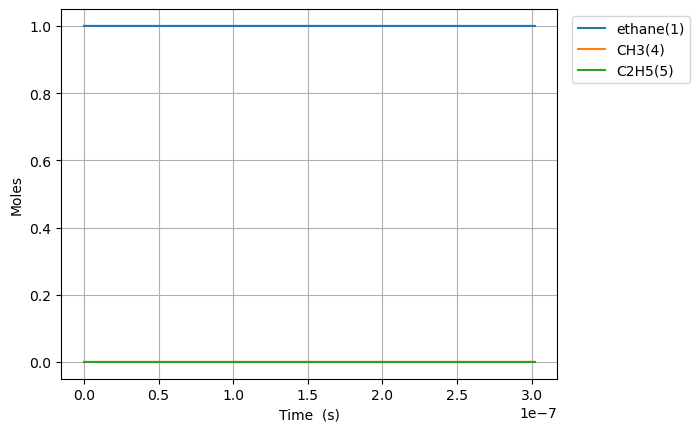

Source data for this figure (header and first rows):
Time (s), Volume (m^3), Ar, He, Ne, N2, ethane(1), CH3(4), C2H5(5)
0.0, 0.1122, 0.0, 0.0, 0.0, 0.0, 1.0, 0.0, 0.0
4.1687625138757047e-19, 0.1122, 0.0, 0.0, 0.0, 0.0, 1, 1.3228756555322953e-16, 0.0
1.1672535038851973e-18, 0.1122, 0.0, 0.0, 0.0, 0.0, 1, 3.704051835490427e-16, 0.0
2.668008008880451e-18, 0.1122, 0.0, 0.0, 0.0, 0.0, 1, 8.466404195406688e-16, 0.0
5.669517018870958e-18, 0.1122, 0.0, 0.0, 0.0, 0.0, 1, 1.7991108915239203e-15, 0.0
1.1672535038851973e-17, 0.1122, 0.0, 0.0, 0.0, 0.0, 1, 3.704051835490422e-15, 0.0
2.3678571078814002e-17, 0.1122, 0.0, 0.0, 0.0, 0.0, 1, 7.513933723423419e-15, 0.0
4.7690643158738064e-17, 0.1122, 0.0, 0.0, 0.0, 0.0, 1, 1.513369749928938e-14, 0.0
9.571478731858618e-17, 0.1122, 0.0, 0.0, 0.0, 0.0, 1, 3.037322505102119e-14, 0.0
1.9176307563828242e-16, 0.1122, 0.0, 0.0, 0.0, 0.0, 1, 6.085228015448434e-14, 0.0
3.838596522776749e-16, 0.1122, 0.0, 0.0, 0.0, 0.0, 1, 1.2181039036140877e-13, 0.0
7.680528055564598e-16, 0.1122, 0.0, 0.0, 0.0, 0.0, 1, 2.4372661077525024e-13, 0.0
1.5364391121140296e-15, 0.1122, 0.0, 0.0, 0.0, 0.0, 1, 4.875590516029034e-13, 0.0
3.0732117252291694e-15, 0.1122, 0.0, 0.0, 0.0, 0.0, 1, 9.75223933258091e-13, 0.0
6.146756951459449e-15, 0.1122, 0.0, 0.0, 0.0, 0.0, 1, 1.9505536965679906e-12, 0.0
1.2293847403920008e-14, 0.1122, 0.0, 0.0, 0.0, 0.0, 1, 3.901213223185888e-12, 0.0
2.4588028308841128e-14, 0.1122, 0.0, 0.0, 0.0, 0.0, 1, 7.80253227641407e-12, 0.0
4.9176390118683364e-14, 0.1122, 0.0, 0.0, 0.0, 0.0, 1, 1.5605170382839992e-11, 0.0
9.835311373836784e-14, 0.1122, 0.0, 0.0, 0.0, 0.0, 1, 3.121044659557007e-11, 0.0
1.967065609777368e-13, 0.1122, 0.0, 0.0, 0.0, 0.0, 1, 6.242099902054306e-11, 0.0
3.934134554564747e-13, 0.1122, 0.0, 0.0, 0.0, 0.0, 1, 1.2484210386854012e-10, 0.0
7.868272444139505e-13, 0.1122, 0.0, 0.0, 0.0, 0.0, 1, 2.4968431355673527e-10, 0.0
1e-12, 0.1122, 0.0, 0.0, 0.0, 0.0, 1, 3.173305389721667e-10, 0.0
1.573654822328902e-12, 0.1122, 0.0, 0.0, 0.0, 0.0, 1, 4.993687329019058e-10, 0.0
3.147309978158805e-12, 0.1122, 0.0, 0.0, 0.0, 0.0, 1, 9.98737571467172e-10, 0.0
6.294620289818612e-12, 0.1122, 0.0, 0.0, 0.0, 0.0, 1, 1.997475248095845e-09, 0.0
1e-11, 0.1122, 0.0, 0.0, 0.0, 0.0, 1, 3.173305386395633e-09, 0.0
1.2589240913138224e-11, 0.1122, 0.0, 0.0, 0.0, 0.0, 1, 3.9949505993332704e-09, 0.0
2.517848215977745e-11, 0.1122, 0.0, 0.0, 0.0, 0.0, 1, 7.989901293628576e-09, 0.0
5.03569646530559e-11, 0.1122, 0.0, 0.0, 0.0, 0.0, 1, 1.5979802648702073e-08, 0.0
9.999999999999999e-11, 0.1122, 0.0, 0.0, 0.0, 0.0, 1, 3.173305354489763e-08, 0.0
1.007139296396128e-10, 0.1122, 0.0, 0.0, 0.0, 0.0, 1, 3.1959605218389194e-08, 0.0
1.5107089462616971e-10, 0.1122, 0.0, 0.0, 0.0, 0.0, 1, 4.793940763909457e-08, 0.0
2.5178482459928354e-10, 0.1122, 0.0, 0.0, 0.0, 0.0, 1, 7.989901183344706e-08, 0.0
3.5249875457239737e-10, 0.1122, 0.0, 0.0, 0.0, 0.0, 1, 1.118586153125663e-07, 0.0
4.532126845455112e-10, 0.1122, 0.0, 0.0, 0.0, 0.0, 1, 1.4381821800827725e-07, 0.0
6.546405444917388e-10, 0.1122, 0.0, 0.0, 0.0, 0.0, 1, 2.0773742129395325e-07, 0.0
9.999999999999999e-10, 0.1122, 0.0, 0.0, 0.0, 0.0, 1, 3.1733049982359825e-07, 0.0
1.0574962643841942e-09, 0.1122, 0.0, 0.0, 0.0, 0.0, 1, 3.355758152565223e-07, 0.0
1.4200664122874038e-09, 0.1122, 0.0, 0.0, 0.0, 0.0, 1, 4.5063035329410113e-07, 0.0
1.7826365601906134e-09, 0.1122, 0.0, 0.0, 0.0, 0.0, 1, 5.656848721121343e-07, 0.0
2.145206708093823e-09, 0.1122, 0.0, 0.0, 0.0, 0.0, 1, 6.807393686500293e-07, 0.0
2.5077768559970326e-09, 0.1122, 0.0, 0.0, 0.0, 0.0, 1, 7.957938397365416e-07, 0.0
3.2329171518034522e-09, 0.1122, 0.0, 0.0, 0.0, 0.0, 1, 1.02590269421891e-06, 0.0
3.9580574476098714e-09, 0.1122, 0.0, 0.0, 0.0, 0.0, 1, 1.2560114103055604e-06, 0.0
4.683197743416291e-09, 0.1122, 0.0, 0.0, 0.0, 0.0, 1, 1.4861199613500302e-06, 0.0
6.13347833502913e-09, 0.1122, 0.0, 0.0, 0.0, 0.0, 1, 1.9463364658397387e-06, 0.0
7.583758926641968e-09, 0.1122, 0.0, 0.0, 0.0, 0.0, 1, 2.406552002788271e-06, 0.0
9.999999999999999e-09, 0.1122, 0.0, 0.0, 0.0, 0.0, 1, 3.1732917453112386e-06, 0.0
1.0484320109867647e-08, 0.1122, 0.0, 0.0, 0.0, 0.0, 1, 3.326979361858459e-06, 0.0
1.3384881293093324e-08, 0.1122, 0.0, 0.0, 0.0, 0.0, 1, 4.247400409938505e-06, 0.0
1.918600365954468e-08, 0.1122, 0.0, 0.0, 0.0, 0.0, 1, 6.08821706230773e-06, 0.0
2.4987126025996035e-08, 0.1122, 0.0, 0.0, 0.0, 0.0, 1, 7.92898893358117e-06, 0.0
3.658937075889875e-08, 0.1122, 0.0, 0.0, 0.0, 0.0, 1, 1.1610346237490128e-05, 0.0
4.8191615491801456e-08, 0.1122, 0.0, 0.0, 0.0, 0.0, 1, 1.5291368141614574e-05, 0.0
7.139610495760687e-08, 0.1122, 0.0, 0.0, 0.0, 0.0, 1, 2.2651989306585814e-05, 0.0
9.228014547683174e-08, 0.1122, 0.0, 0.0, 0.0, 0.0, 1, 2.92743571638714e-05, 0.0
9.999999999999998e-08, 0.1122, 0.0, 0.0, 0.0, 0.0, 1, 3.172168493535763e-05, 0.0
1.1316418599605662e-07, 0.1122, 0.0, 0.0, 0.0, 0.0, 1, 3.5894020655701635e-05, 0.0
1.340482265152815e-07, 0.1122, 0.0, 0.0, 0.0, 0.0, 1, 4.251037470997224e-05, 0.0
... 7 more rows
